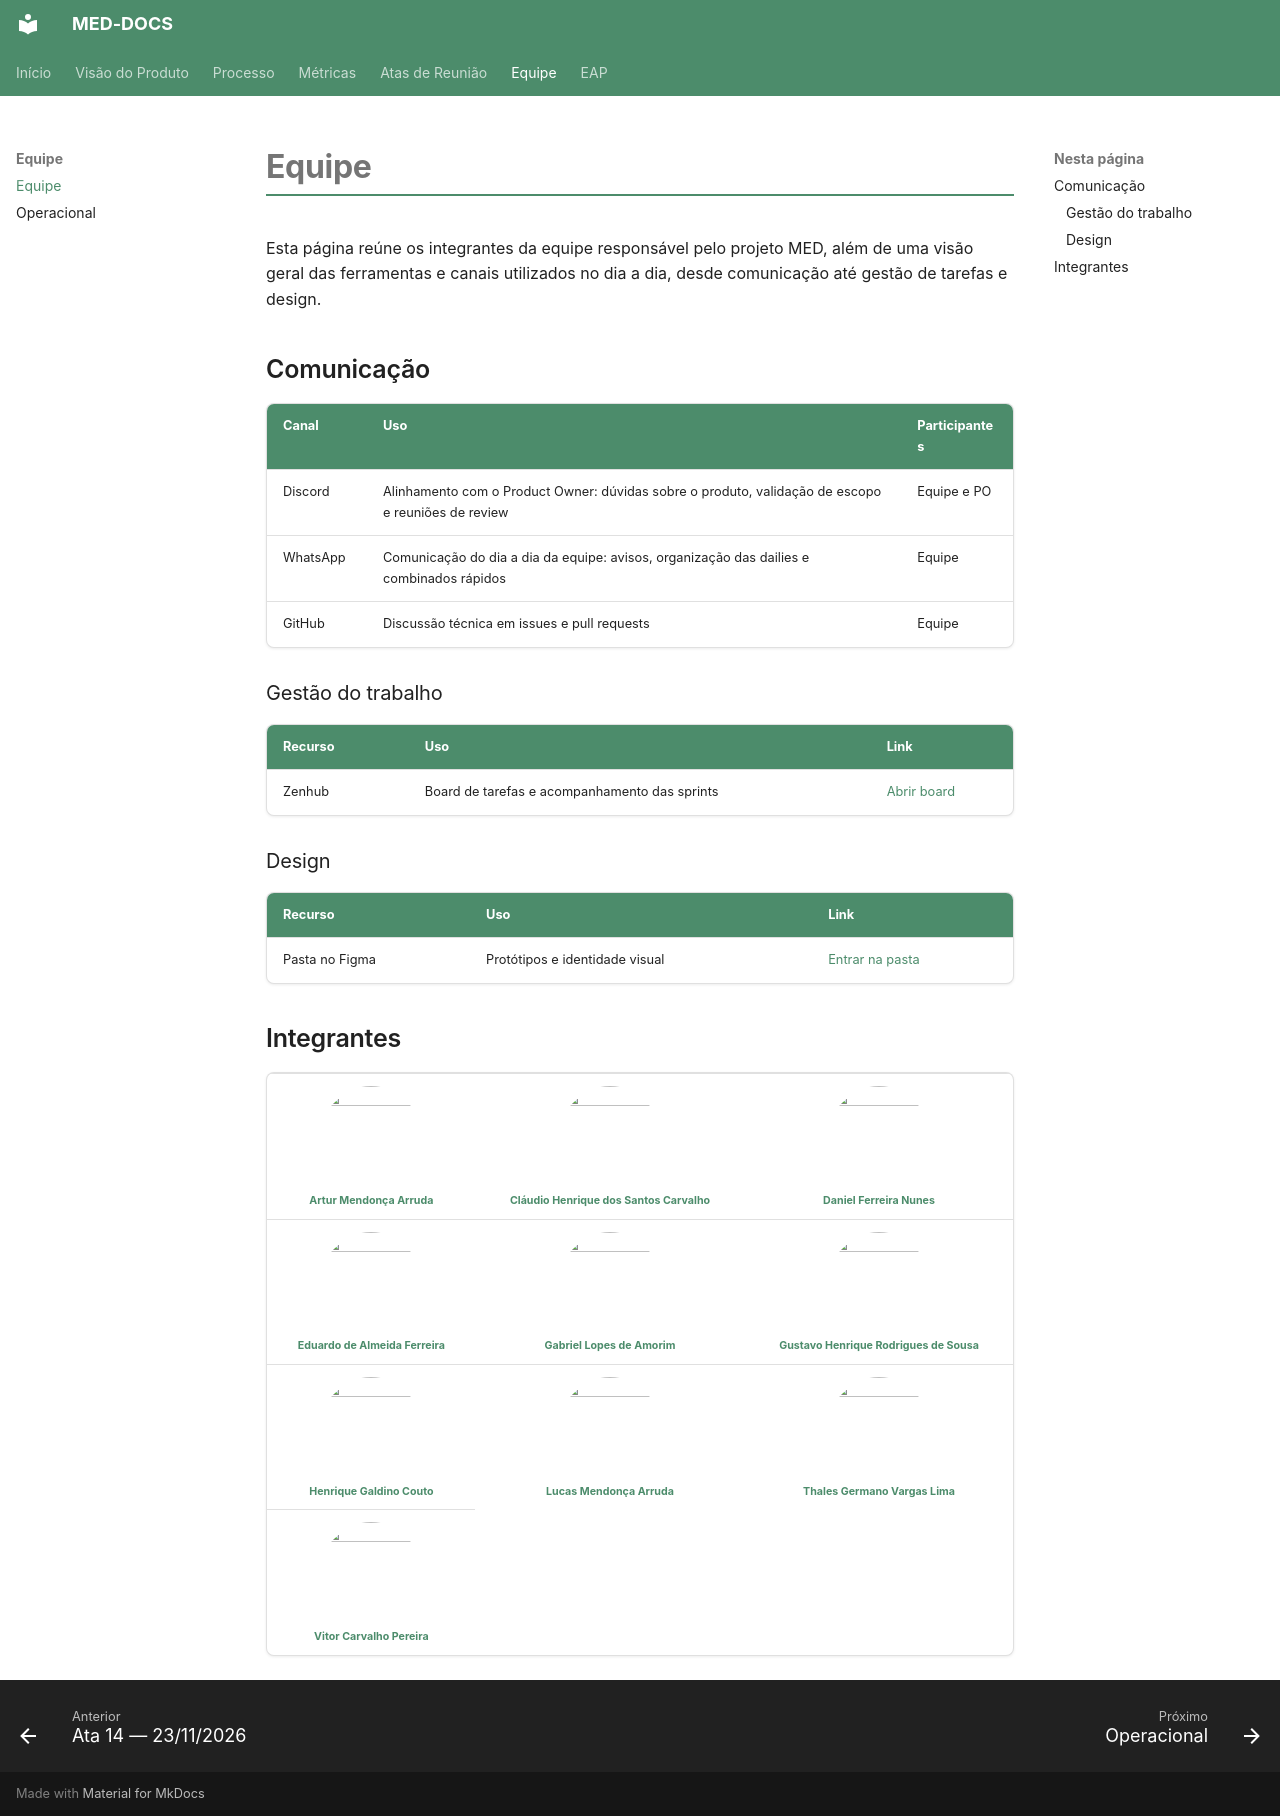

repository: fga-eps-mds/2026.2-UNB-FCTE_UNIEURO_MED-DOCS · page: equipe/equipe/index.html · generator: mkdocs

# Equipe

Esta página reúne os integrantes da equipe responsável pelo projeto MED, além de uma visão geral das ferramentas e canais utilizados no dia a dia, desde comunicação até gestão de tarefas e design.

## Comunicação

| Canal | Uso | Participantes |
|---|---|---|
| Discord | Alinhamento com o Product Owner: dúvidas sobre o produto, validação de escopo e reuniões de review | Equipe e PO |
| WhatsApp | Comunicação do dia a dia da equipe: avisos, organização das dailies e combinados rápidos | Equipe |
| GitHub | Discussão técnica em issues e pull requests | Equipe |

### Gestão do trabalho
| Recurso | Uso | Link |
|---|---|---|
| Zenhub | Board de tarefas e acompanhamento das sprints | [Abrir board](https://app.zenhub.com/workspaces/unbfcte-unieuromed-6a8c447d652b15002979b829/board) |

### Design

| Recurso | Uso | Link |
|---|---|---|
| Pasta no Figma | Protótipos e identidade visual | [Entrar na pasta](#) |


## Integrantes
<table>
  <tr>
    <td align="center">
      <a href="https://github.com/ArtyMend07">
        <img src="https://github.com/ArtyMend07.png" width="100" height="100" style="border-radius: 50%; object-fit: cover;" alt=""/>
        <br /><sub><b>Artur Mendonça Arruda</b></sub>
      </a>
    </td>
    <td align="center">
      <a href="https://github.com/claudiohsc">
        <img src="https://github.com/claudiohsc.png" width="100" height="100" style="border-radius: 50%; object-fit: cover;" alt=""/>
        <br /><sub><b>Cláudio Henrique dos Santos Carvalho</b></sub>
      </a>
    </td>
    <td align="center">
      <a href="https://github.com/Mach1r0">
        <img src="https://github.com/Mach1r0.png" width="100" height="100" style="border-radius: 50%; object-fit: cover;" alt=""/>
        <br /><sub><b>Daniel Ferreira Nunes</b></sub>
      </a>
    </td>
  </tr>
  <tr>
    <td align="center">
      <a href="https://github.com/eduardoferre">
        <img src="https://github.com/eduardoferre.png" width="100" height="100" style="border-radius: 50%; object-fit: cover;" alt=""/>
        <br /><sub><b>Eduardo de Almeida Ferreira</b></sub>
      </a>
    </td>
    <td align="center">
      <a href="https://github.com/BrzGab">
        <img src="https://github.com/BrzGab.png" width="100" height="100" style="border-radius: 50%; object-fit: cover;" alt=""/>
        <br /><sub><b>Gabriel Lopes de Amorim</b></sub>
      </a>
    </td>
    <td align="center">
      <a href="https://github.com/GustavoHenriqueRS">
        <img src="https://github.com/GustavoHenriqueRS.png" width="100" height="100" style="border-radius: 50%; object-fit: cover;" alt=""/>
        <br /><sub><b>Gustavo Henrique Rodrigues de Sousa</b></sub>
      </a>
    </td>
  </tr>
  <tr>
    <td align="center">
      <a href="https://github.com/hgaldino05">
        <img src="https://github.com/hgaldino05.png" width="100" height="100" style="border-radius: 50%; object-fit: cover;" alt=""/>
        <br /><sub><b>Henrique Galdino Couto</b></sub>
      </a>
    </td>
    <td align="center">
      <a href="https://github.com/lucasarruda9">
        <img src="https://github.com/lucasarruda9.png" width="100" height="100" style="border-radius: 50%; object-fit: cover;" alt=""/>
        <br /><sub><b>Lucas Mendonça Arruda</b></sub>
      </a>
    </td>
    <td align="center">
      <a href="https://github.com/thalesgvl">
        <img src="https://github.com/thalesgvl.png" width="100" height="100" style="border-radius: 50%; object-fit: cover;" alt=""/>
        <br /><sub><b>Thales Germano Vargas Lima</b></sub>
      </a>
    </td>
  </tr>
  <tr>
    <td align="center">
      <a href="https://github.com/vcpVitor">
        <img src="https://github.com/vcpVitor.png" width="100" height="100" style="border-radius: 50%; object-fit: cover;" alt=""/>
        <br /><sub><b>Vitor Carvalho Pereira</b></sub>
      </a>
    </td>
  </tr>
</table>
